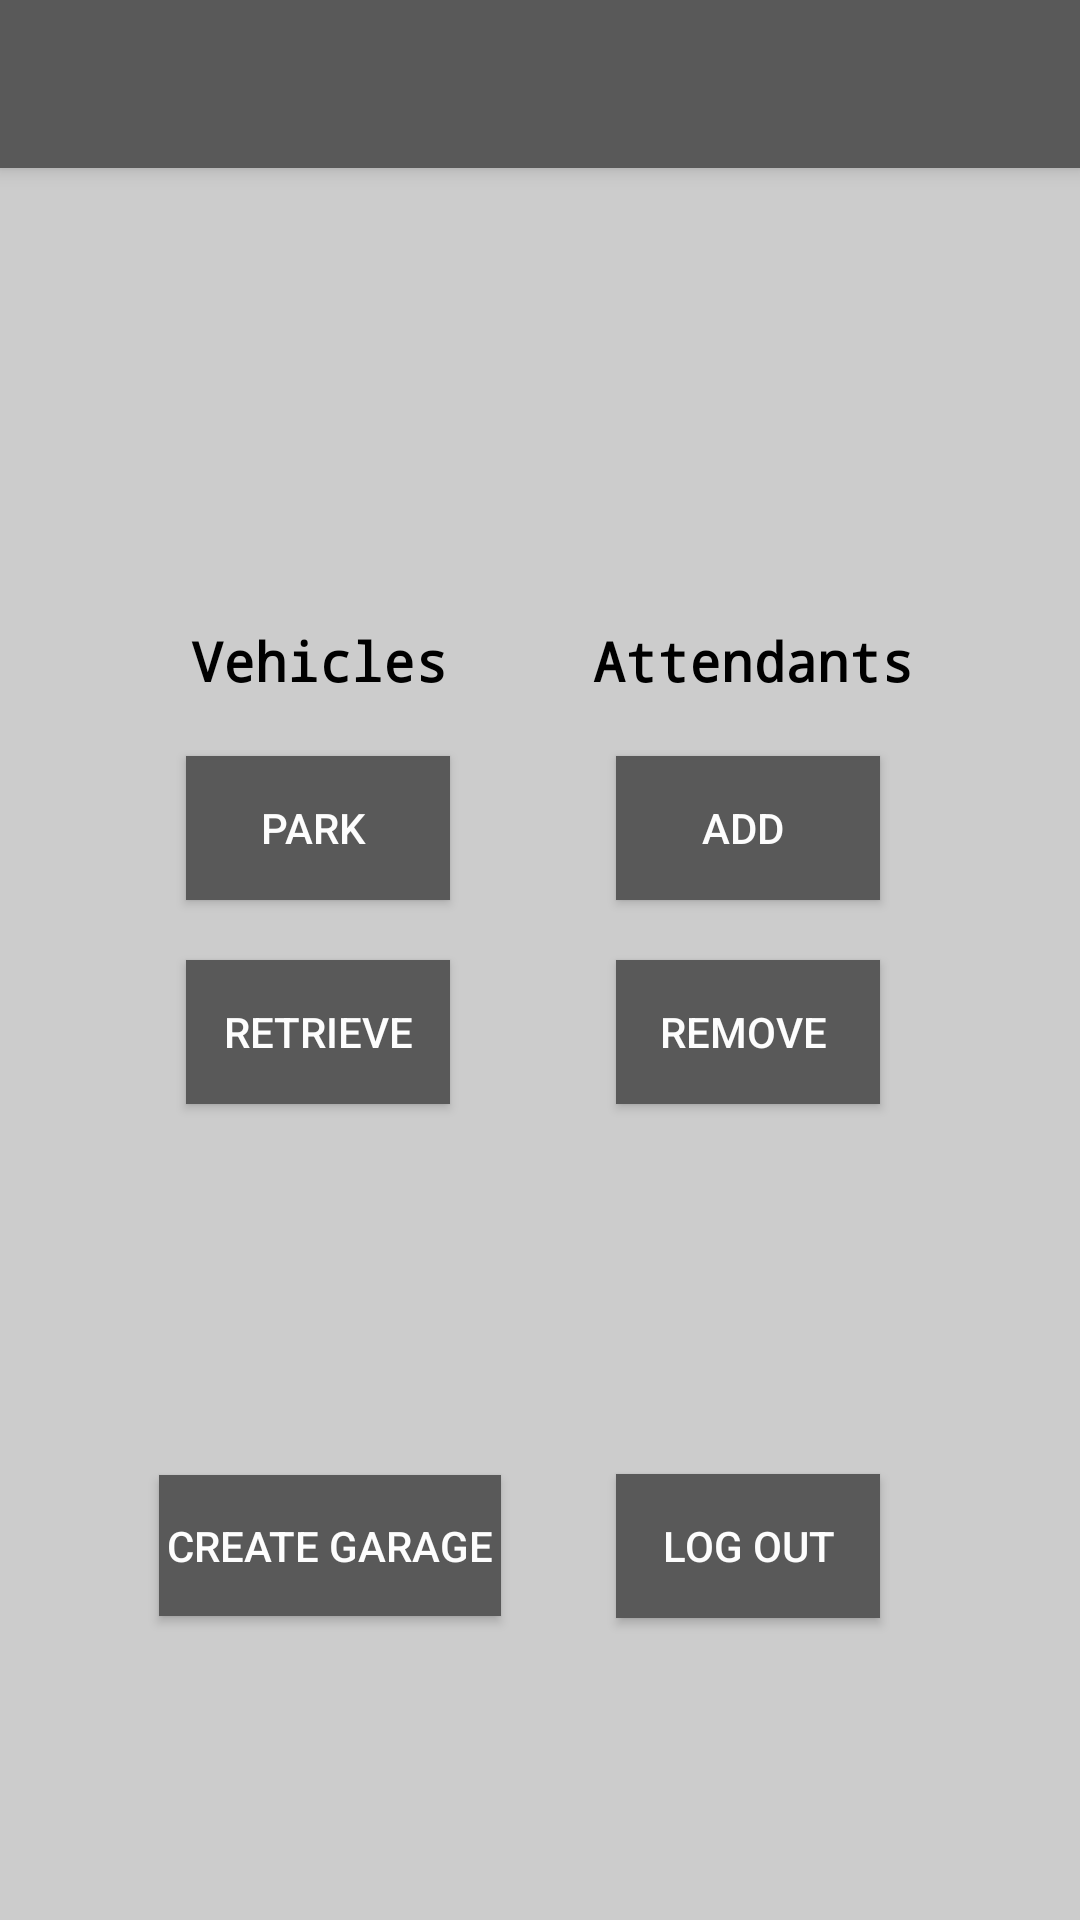

Layout XML and referenced resources for this Android screen:
<!-- AndroidManifest.xml: application theme AppTheme -->
<!-- res/layout/activity_manager_select.xml -->
<?xml version="1.0" encoding="utf-8"?>
<android.support.constraint.ConstraintLayout xmlns:android="http://schemas.android.com/apk/res/android"
    xmlns:app="http://schemas.android.com/apk/res-auto"
    xmlns:tools="http://schemas.android.com/tools"
    android:layout_width="match_parent"
    android:layout_height="match_parent"
    android:background="#cccccc"
    tools:context=".controller.ManagerSelectActivity">

    <include
        android:id="@+id/toolbar"
        layout="@layout/toolbar"
        tools:layout_editor_absoluteX="20dp"
        tools:layout_editor_absoluteY="363dp" />

    <Button
        android:id="@+id/button13"
        android:layout_width="114dp"
        android:layout_height="47dp"
        android:layout_marginStart="8dp"
        android:layout_marginTop="8dp"
        android:layout_marginEnd="8dp"

        android:layout_marginBottom="8dp"
        android:background="@drawable/ripple_effect"
        android:onClick="createGarage"
        android:text="@string/createGarageButton"
        android:textColor="#FDFDFD"
        app:layout_constraintBottom_toBottomOf="parent"
        app:layout_constraintEnd_toEndOf="parent"
        app:layout_constraintHorizontal_bias="0.195"
        app:layout_constraintStart_toStartOf="parent"
        app:layout_constraintTop_toTopOf="parent"
        app:layout_constraintVertical_bias="0.838" />

    <Button
        android:id="@+id/button14"
        android:layout_width="wrap_content"
        android:layout_height="wrap_content"
        android:layout_marginStart="8dp"
        android:layout_marginTop="252dp"
        android:layout_marginEnd="8dp"
        android:background="@drawable/ripple_effect"
        android:onClick="parkCar"
        android:text="@string/parkVehicle"
        android:textColor="#FDFDFD"
        app:layout_constraintEnd_toEndOf="parent"
        app:layout_constraintHorizontal_bias="0.211"
        app:layout_constraintStart_toStartOf="parent"
        app:layout_constraintTop_toTopOf="parent" />

    <Button
        android:id="@+id/button15"
        android:layout_width="wrap_content"
        android:layout_height="wrap_content"
        android:layout_marginStart="8dp"
        android:layout_marginTop="8dp"
        android:layout_marginEnd="8dp"
        android:layout_marginBottom="8dp"
        android:background="@drawable/ripple_effect"
        android:onClick="logOut"
        android:text="@string/logOut"
        android:textColor="#FDFDFD"
        app:layout_constraintBottom_toBottomOf="parent"
        app:layout_constraintEnd_toEndOf="parent"
        app:layout_constraintHorizontal_bias="0.771"
        app:layout_constraintStart_toStartOf="parent"
        app:layout_constraintTop_toTopOf="parent"
        app:layout_constraintVertical_bias="0.839" />

    <Button
        android:id="@+id/button16"
        android:layout_width="wrap_content"
        android:layout_height="wrap_content"
        android:layout_marginStart="8dp"
        android:layout_marginTop="320dp"
        android:layout_marginEnd="8dp"
        android:background="@drawable/ripple_effect"
        android:onClick="removeCar"
        android:text="@string/removeVehicle"
        android:textColor="#FDFDFD"
        app:layout_constraintEnd_toEndOf="parent"
        app:layout_constraintHorizontal_bias="0.211"
        app:layout_constraintStart_toStartOf="parent"
        app:layout_constraintTop_toTopOf="parent" />

    <Button
        android:id="@+id/button17"
        android:layout_width="wrap_content"
        android:layout_height="wrap_content"
        android:layout_marginStart="8dp"
        android:layout_marginTop="252dp"
        android:layout_marginEnd="8dp"
        android:background="@drawable/ripple_effect"
        android:onClick="addAttendant"
        android:text="@string/addAttendant"
        android:textColor="#FDFDFD"
        app:layout_constraintEnd_toEndOf="parent"
        app:layout_constraintHorizontal_bias="0.771"
        app:layout_constraintStart_toStartOf="parent"
        app:layout_constraintTop_toTopOf="parent" />

    <Button
        android:id="@+id/button18"
        android:layout_width="wrap_content"
        android:layout_height="wrap_content"
        android:layout_marginStart="8dp"
        android:layout_marginTop="320dp"
        android:layout_marginEnd="8dp"
        android:background="@drawable/ripple_effect"
        android:onClick="removeAttendant"
        android:text="@string/removeAttendant"
        android:textColor="#FDFDFD"
        app:layout_constraintEnd_toEndOf="parent"
        app:layout_constraintHorizontal_bias="0.771"
        app:layout_constraintStart_toStartOf="parent"
        app:layout_constraintTop_toTopOf="parent" />

    <TextView
        android:id="@+id/textView34"
        android:layout_width="106dp"
        android:layout_height="26dp"
        android:layout_marginStart="8dp"
        android:layout_marginTop="208dp"
        android:layout_marginEnd="8dp"
        android:fontFamily="monospace"
        android:text="@string/vehicle"
        android:textAlignment="center"
        android:textAllCaps="false"
        android:textColor="#000000"
        android:textSize="18sp"
        android:textStyle="bold"
        app:layout_constraintEnd_toEndOf="@+id/toolbar"
        app:layout_constraintHorizontal_bias="0.19"
        app:layout_constraintStart_toStartOf="parent"
        app:layout_constraintTop_toTopOf="parent" />

    <TextView
        android:id="@+id/textView39"
        android:layout_width="116dp"
        android:layout_height="25dp"
        android:layout_marginTop="208dp"
        android:layout_marginEnd="8dp"
        android:fontFamily="monospace"
        android:text="@string/Attendant"
        android:textAlignment="center"
        android:textAllCaps="false"
        android:textColor="#000000"
        android:textSize="18sp"
        android:textStyle="bold"
        app:layout_constraintEnd_toEndOf="@+id/toolbar"
        app:layout_constraintHorizontal_bias="0.818"
        app:layout_constraintStart_toStartOf="@+id/toolbar"
        app:layout_constraintTop_toTopOf="parent" />
</android.support.constraint.ConstraintLayout>
<!-- res/layout/toolbar.xml (included above) -->
<?xml version="1.0" encoding="utf-8"?>
<android.support.v7.widget.Toolbar xmlns:android="http://schemas.android.com/apk/res/android"
    xmlns:app="http://schemas.android.com/apk/res-auto"
    xmlns:tools="http://schemas.android.com/tools"
    android:layout_width="match_parent"
    android:layout_height="wrap_content"
    android:accessibilityHeading="false"
    android:background="#595959"
    android:elevation="4dp"
    android:theme="@style/ThemeOverlay.AppCompat.Dark.ActionBar"
    app:popupTheme="@style/ThemeOverlay.AppCompat.Light"
    tools:actionBarNavMode="standard">

</android.support.v7.widget.Toolbar>
<!-- resources referenced by this layout -->
<resources>
  <!-- drawable ripple_effect (drawable) -->
  <?xml version="1.0" encoding="utf-8"?>
  <ripple
      xmlns:android="http://schemas.android.com/apk/res/android"
      android:color="#00cc00">
  
      <item>
          <color android:color="#595959" />
  
      </item>
  
      <item android:id="@android:id/mask">
          <shape android:shape="rectangle">
              <solid android:color="?android:colorAccent" />
          </shape>
      </item>
  
  </ripple>
  <string name="Attendant">Attendants</string>
  <string name="addAttendant">"Add "</string>
  <string name="createGarageButton">Create Garage</string>
  <string name="logOut">Log Out</string>
  <string name="parkVehicle">"Park "</string>
  <string name="removeAttendant">"Remove "</string>
  <string name="removeVehicle">Retrieve</string>
  <string name="vehicle">Vehicles</string>
  <style name="AppTheme" parent="Theme.AppCompat.Light.NoActionBar">
          
          <item name="colorPrimary">@color/colorPrimary</item>
          <item name="android:textColor">#000000</item>
  
          <item name="colorPrimaryDark">@color/colorPrimaryDark</item>
          <item name="colorAccent">@color/colorAccent</item>
          <item name="colorButtonNormal">#595959</item>
          <item name="colorControlHighlight">#ffffff</item>
      </style>
  <color name="colorPrimary">#339933</color>
  <color name="colorPrimaryDark">#339933</color>
  <color name="colorAccent">#D81B60</color>
</resources>
